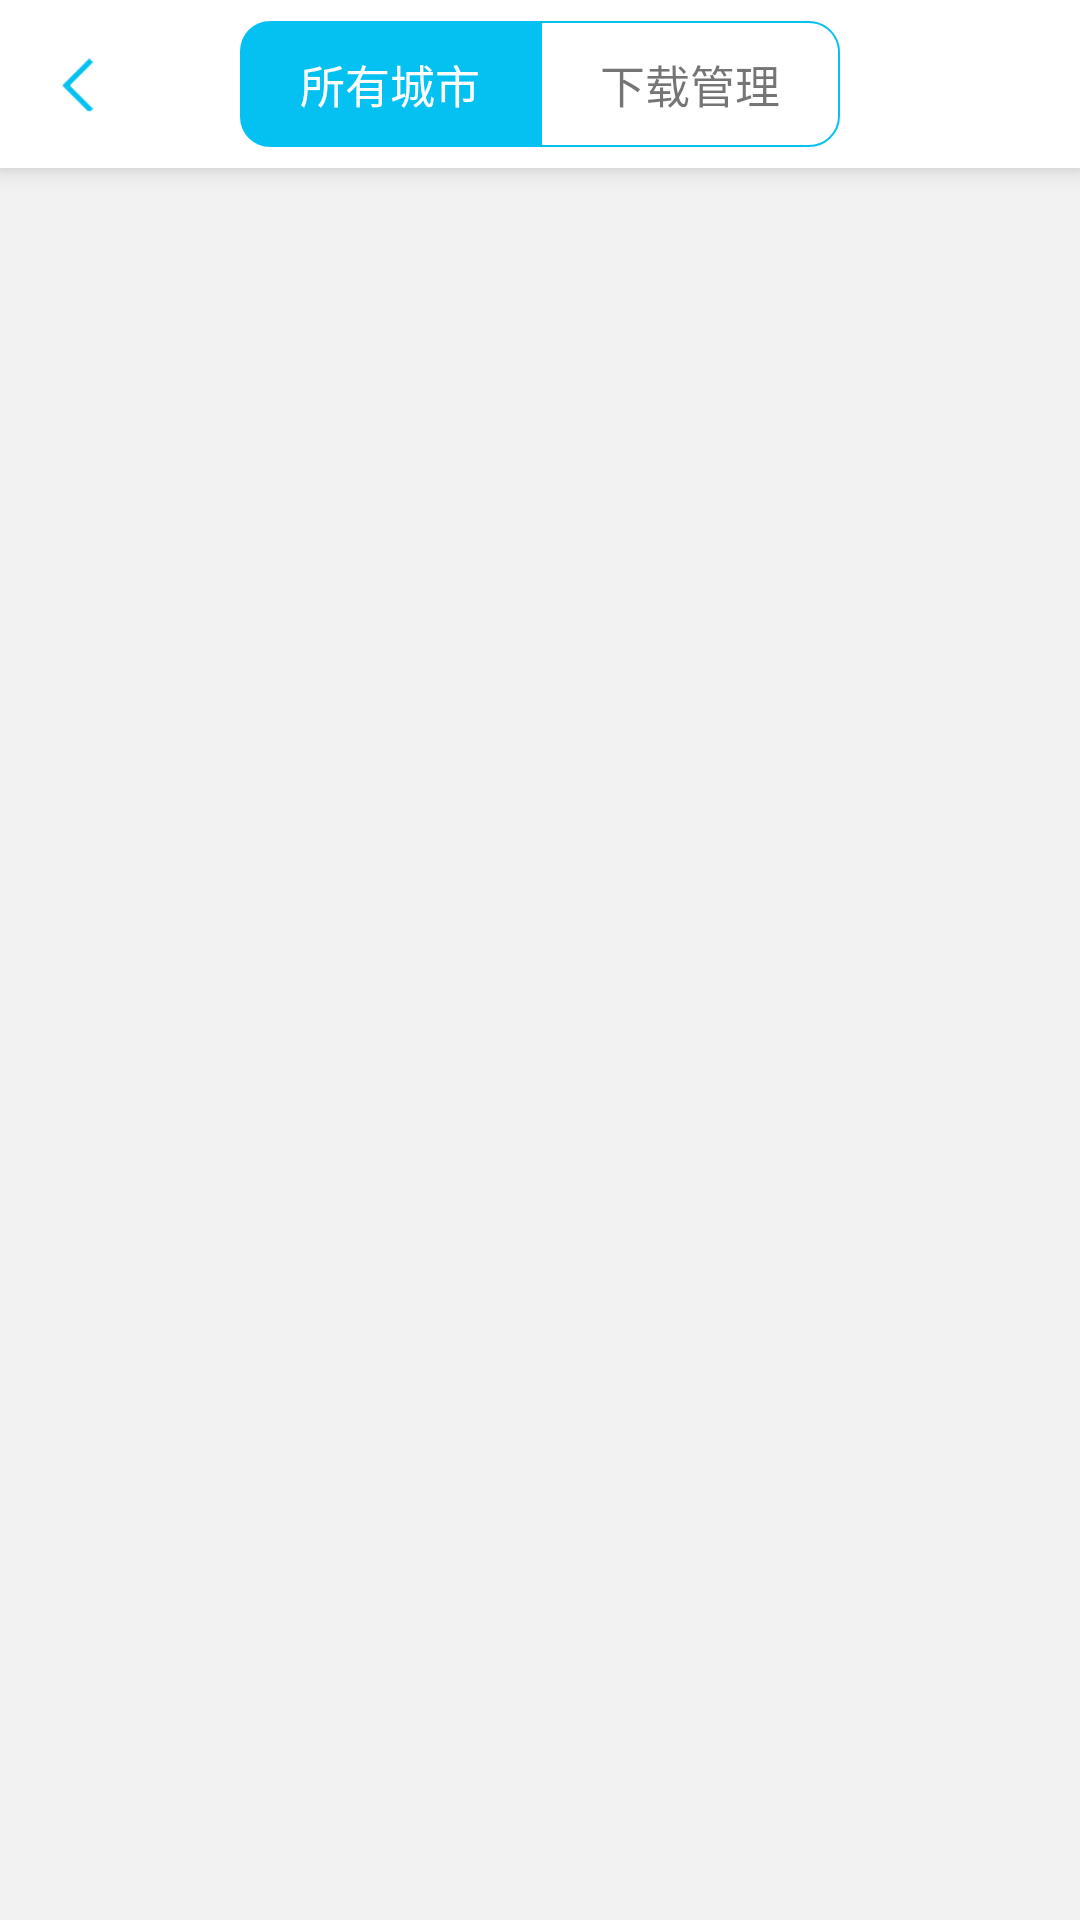

Reconstruct the res/layout file that produces this screen, plus the resources it refers to.
<!-- AndroidManifest.xml: activity theme WelfareActivityTheme -->
<!-- res/layout/activity_offlinemap.xml -->
<?xml version="1.0" encoding="utf-8"?>
<RelativeLayout xmlns:android="http://schemas.android.com/apk/res/android"
    xmlns:tools="http://schemas.android.com/tools"
    xmlns:app="http://schemas.android.com/apk/res-auto"
    android:id="@+id/container"
    android:layout_width="match_parent"
    android:layout_height="match_parent"
    android:background="@mipmap/item_bg"
   >

        <RelativeLayout
            android:id="@+id/relative_actiobar"
            android:layout_width="match_parent"
            android:layout_height="?actionBarSize"
            android:background="@android:color/white"
            android:elevation="@dimen/elevation_detail"
            >
            <ImageView
                android:id="@+id/img_back"
                android:layout_width="wrap_content"
                android:layout_height="wrap_content"
                android:src="@mipmap/back_arrow_blue"
                android:layout_centerVertical="true"
                android:layout_marginLeft="@dimen/activity_horizontal_margin"
                />
            <LinearLayout
                android:layout_width="wrap_content"
                android:layout_height="wrap_content"
                android:layout_centerHorizontal="true"
                android:layout_centerVertical="true" >

                <TextView
                    android:id="@+id/download_list_text"
                    android:layout_width="wrap_content"
                    android:layout_height="wrap_content"
                    android:paddingLeft="20dp"
                    android:paddingRight="20dp"
                    android:background="@drawable/offline_left_checked"
                    android:paddingTop="10dp"
                    android:textColor="@android:color/white"
                    android:paddingBottom="10dp"
                    android:text="所有城市"
                    android:textSize="15sp" />

                <TextView
                    android:id="@+id/downloaded_list_text"
                    android:layout_width="wrap_content"
                    android:layout_height="wrap_content"
                    android:background="@drawable/offline_right_normal"
                    android:paddingLeft="20dp"
                    android:paddingRight="20dp"
                    android:paddingTop="10dp"
                    android:paddingBottom="10dp"
                    android:text="下载管理"
                    android:textSize="15sp" />
            </LinearLayout>
        </RelativeLayout>



    <android.support.v4.view.ViewPager
        android:id="@+id/content_viewpage"
        android:layout_width="match_parent"
        android:layout_height="wrap_content"
        android:layout_gravity="center"
        android:layout_weight="1.0"
        android:flipInterval="30"
        android:layout_below="@+id/relative_actiobar"
        android:persistentDrawingCache="animation" />

</RelativeLayout>
<!-- resources referenced by this layout -->
<resources>
  <dimen name="activity_horizontal_margin">16dp</dimen>
  <dimen name="elevation_detail">5dp</dimen>
  <!-- drawable offline_left_checked (drawable) -->
  <?xml version="1.0" encoding="utf-8"?>
  <shape xmlns:android="http://schemas.android.com/apk/res/android"
      android:shape="rectangle"
      >
  <solid android:color="@color/main_color"/>
      <corners android:bottomLeftRadius="10dp"
          android:topLeftRadius="10dp"/>
      <size android:height="20dp"
          android:width="30dp"/>
  </shape>
  <!-- drawable offline_right_normal (drawable) -->
  <?xml version="1.0" encoding="utf-8"?>
  <shape xmlns:android="http://schemas.android.com/apk/res/android"
      android:shape="rectangle"
      >
      <solid android:color="@android:color/white"/>
      <corners android:bottomRightRadius="10dp"
          android:topRightRadius="10dp"/>
      <size android:height="20dp"
          android:width="30dp"/>
      <stroke android:color="@color/main_color"
          android:width="2px"
          android:dashWidth="@dimen/activity_horizontal_margin"/>
  
  </shape>
  <!-- mipmap back_arrow_blue: png bitmap (mipmap-xhdpi, 3003 bytes) -->
  <!-- mipmap item_bg: png bitmap (mipmap-xhdpi, 2843 bytes) -->
  <style name="WelfareActivityTheme" parent="AppTheme">
          <item name="android:windowBackground">@android:color/transparent</item>
          <item name="android:statusBarColor">@android:color/transparent</item>
      </style>
  <color name="main_color">#05C1F1</color>
  <style name="AppTheme" parent="Theme.AppCompat.Light.NoActionBar">
          
          <item name="colorPrimary">@color/main_color</item>
          <item name="colorPrimaryDark">@color/main_color</item>
          <item name="colorAccent">@color/main_color</item>
          <item name="android:windowIsTranslucent">true</item>
          <item name="android:statusBarColor">@color/main_color</item>
      </style>
</resources>
